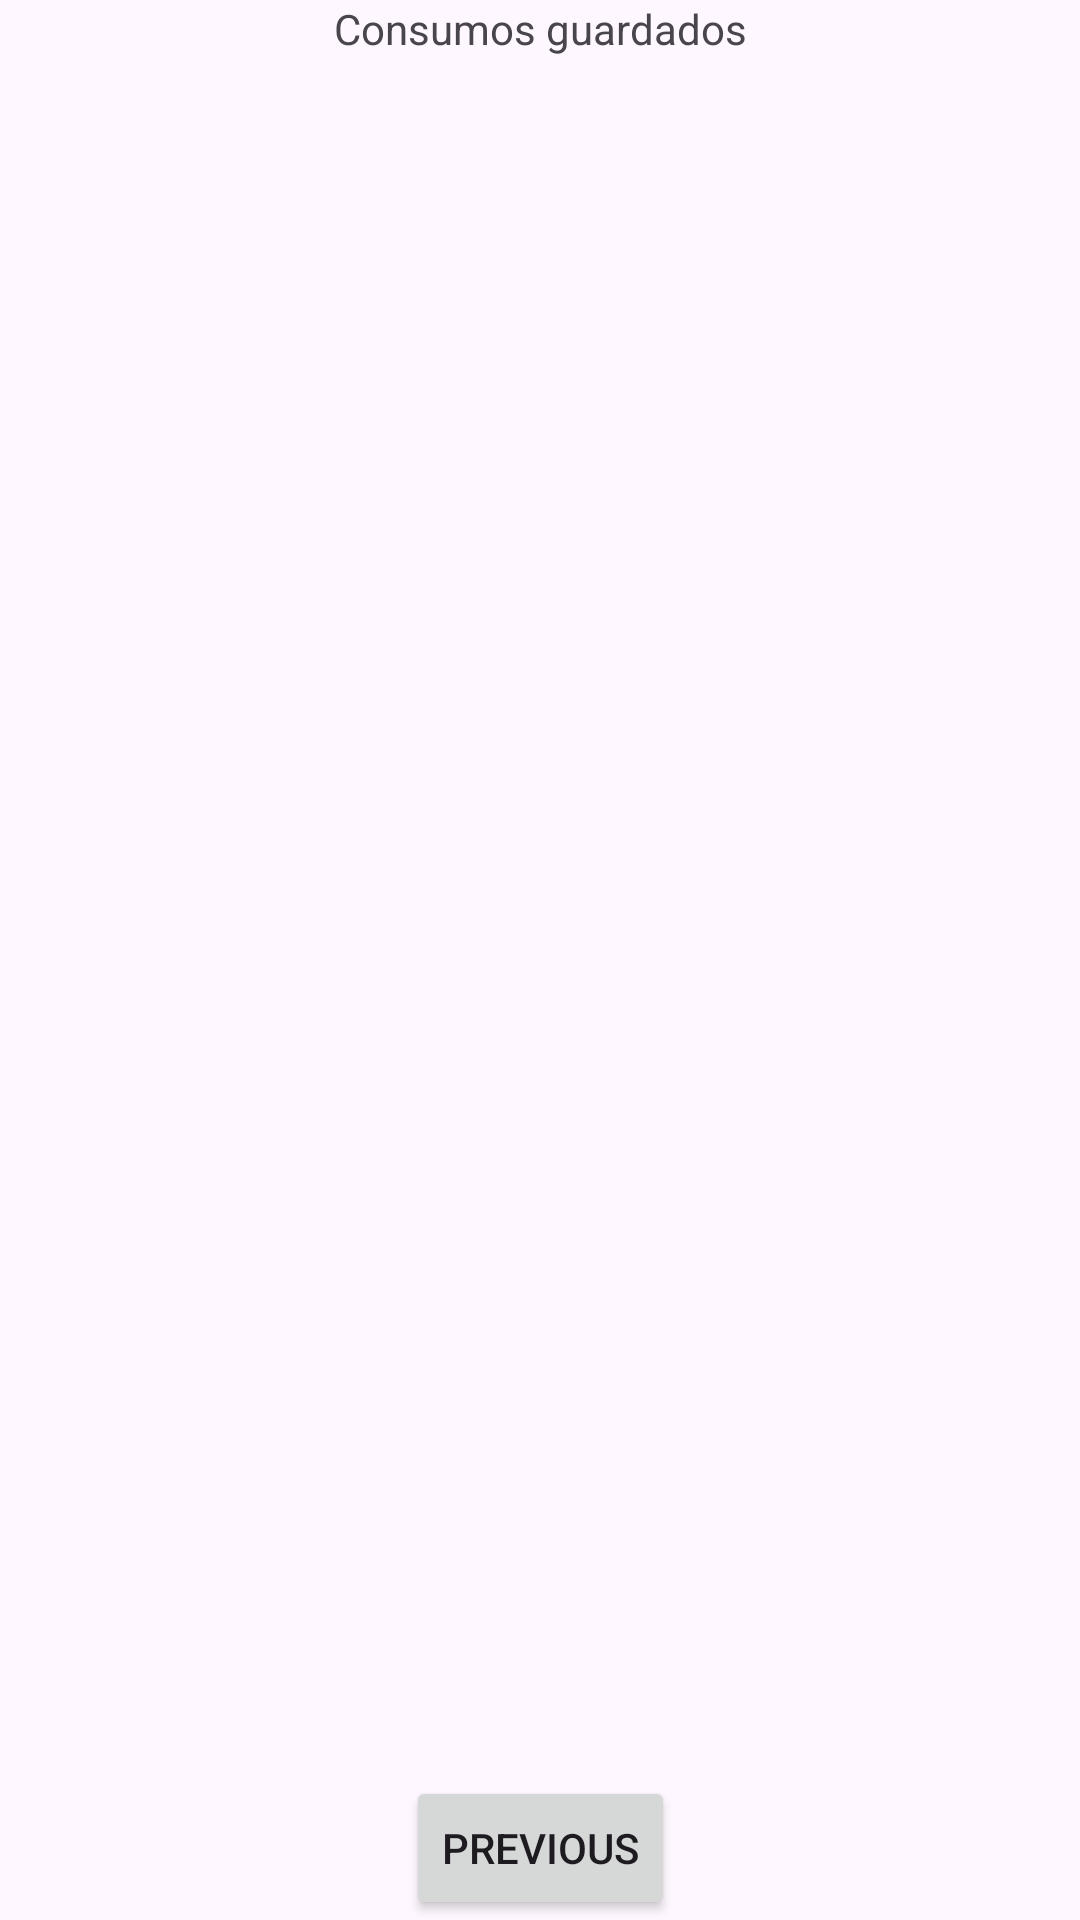

Android layout source for this screen:
<!-- AndroidManifest.xml: application theme Theme.Consumo_Bar -->
<!-- res/layout/fragment_second.xml -->
<?xml version="1.0" encoding="utf-8"?>
<androidx.constraintlayout.widget.ConstraintLayout xmlns:android="http://schemas.android.com/apk/res/android"
    xmlns:app="http://schemas.android.com/apk/res-auto"
    xmlns:tools="http://schemas.android.com/tools"
    android:layout_width="match_parent"
    android:layout_height="match_parent"
    tools:context=".View.SecondFragment">

    <Button
        android:id="@+id/button_second"
        android:layout_width="wrap_content"
        android:layout_height="wrap_content"
        android:text="@string/previous"
        app:layout_constraintBottom_toBottomOf="parent"
        app:layout_constraintEnd_toEndOf="parent"
        app:layout_constraintStart_toStartOf="parent" />

    <TextView
        android:id="@+id/textview_second"
        android:layout_width="wrap_content"
        android:layout_height="wrap_content"
        android:text="@string/lorem_ipsum"
        app:layout_constraintEnd_toEndOf="parent"
        app:layout_constraintStart_toStartOf="parent"
        app:layout_constraintTop_toTopOf="parent" />

    <androidx.recyclerview.widget.RecyclerView
        android:id="@+id/rv1"
        android:layout_width="0dp"
        android:layout_height="wrap_content"
        android:layout_marginStart="5dp"
        android:layout_marginEnd="5dp"
        app:layout_constraintBottom_toTopOf="@+id/button_second"
        app:layout_constraintEnd_toEndOf="parent"
        app:layout_constraintStart_toStartOf="parent"
        app:layout_constraintTop_toBottomOf="@+id/textview_second" />

</androidx.constraintlayout.widget.ConstraintLayout>
<!-- resources referenced by this layout -->
<resources>
  <string name="lorem_ipsum">Consumos guardados</string>
  <string name="previous">Previous</string>
  <style name="Theme.Consumo_Bar" parent="Base.Theme.Consumo_Bar" />
  <style name="Base.Theme.Consumo_Bar" parent="Theme.Material3.DayNight.NoActionBar">
          
          
      </style>
</resources>
